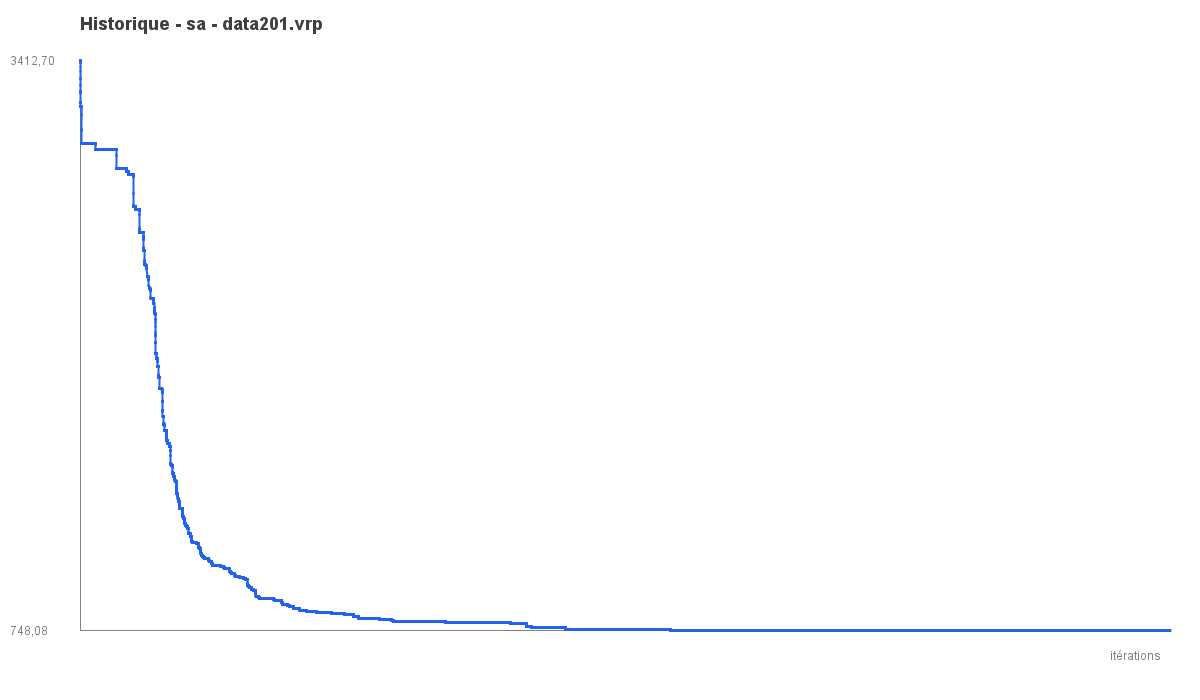

The file beside this chart, header and first rows:
iter, best_objective
1, 3413
2, 3413
3, 3413
4, 3413
5, 3413
6, 3413
7, 3408
8, 3408
9, 3405
10, 3405
11, 3405
12, 3384
13, 3364
14, 3330
15, 3330
16, 3330
17, 3330
18, 3298
19, 3298
20, 3271
21, 3271
22, 3271
23, 3271
24, 3271
25, 3271
26, 3271
27, 3271
28, 3271
29, 3271
30, 3271
31, 3271
32, 3271
33, 3261
34, 3220
35, 3220
36, 3220
37, 3220
38, 3220
39, 3220
40, 3220
41, 3220
42, 3220
43, 3220
44, 3220
45, 3220
46, 3220
47, 3220
48, 3220
49, 3220
50, 3220
51, 3220
52, 3220
53, 3220
54, 3220
55, 3220
56, 3220
57, 3220
58, 3220
59, 3220
60, 3220
... 99,940 more rows
